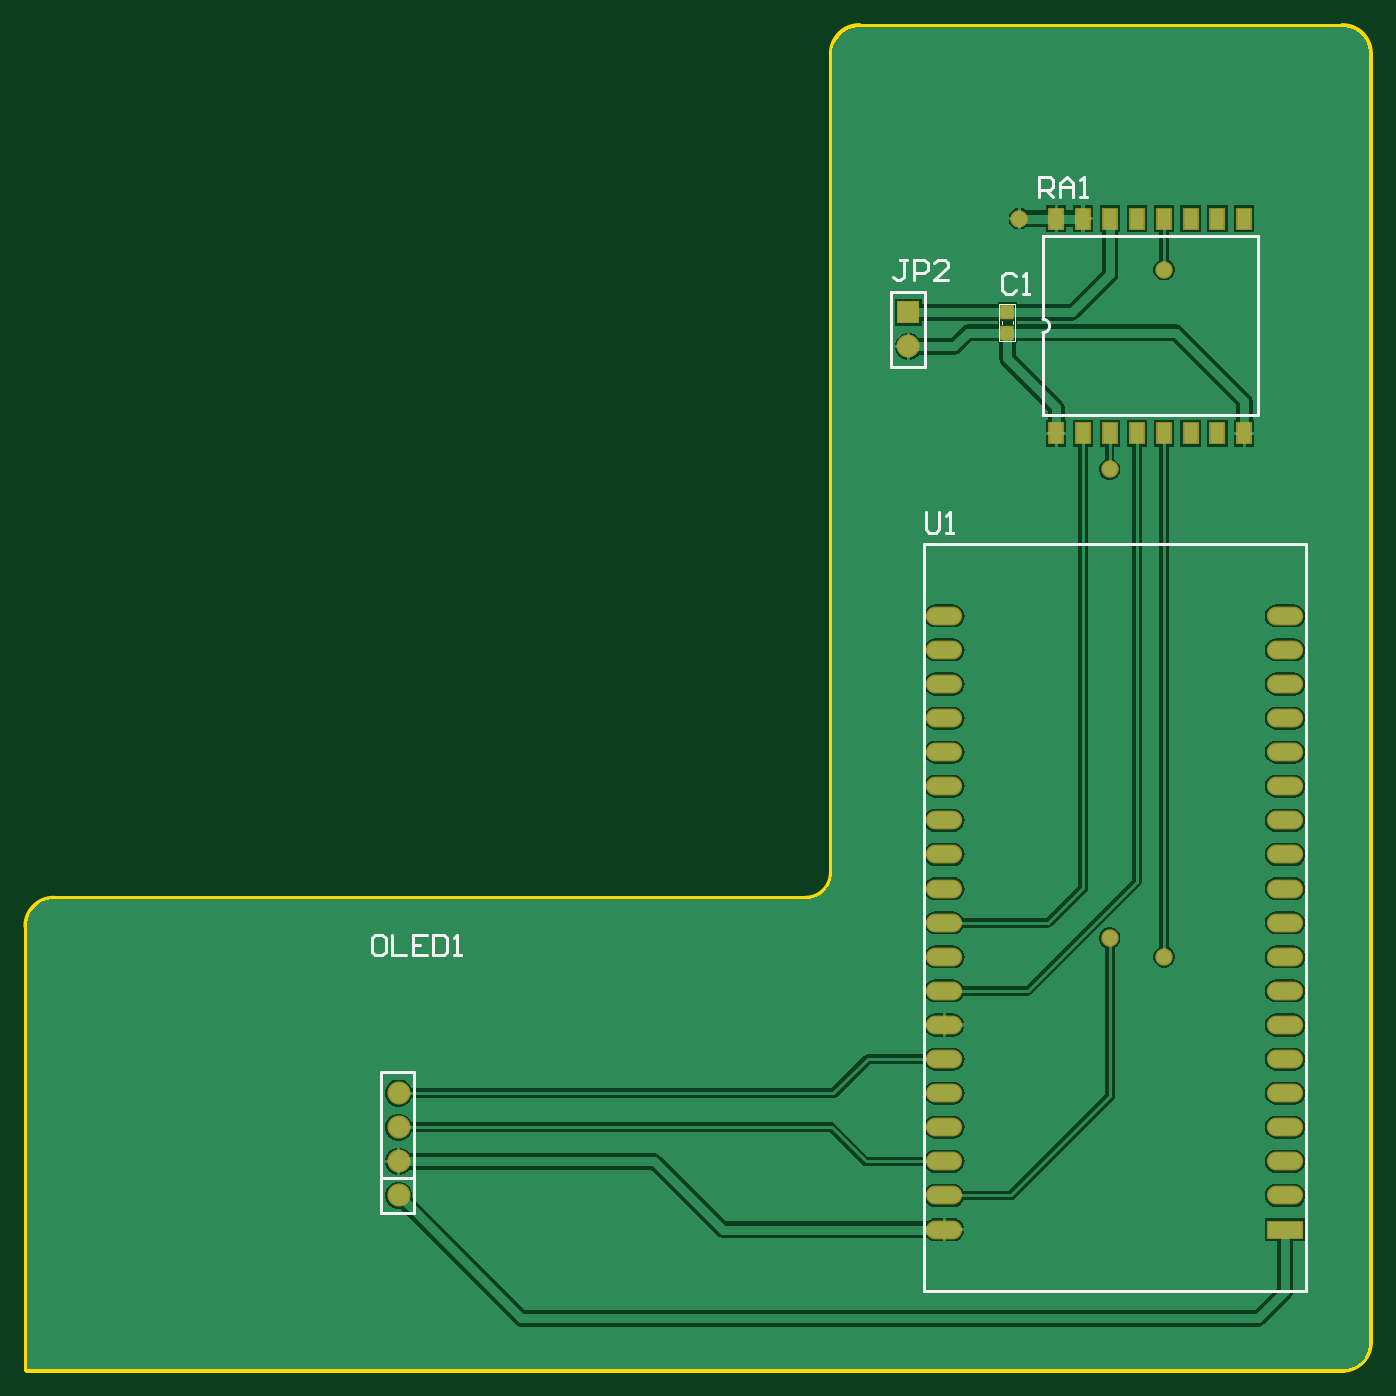
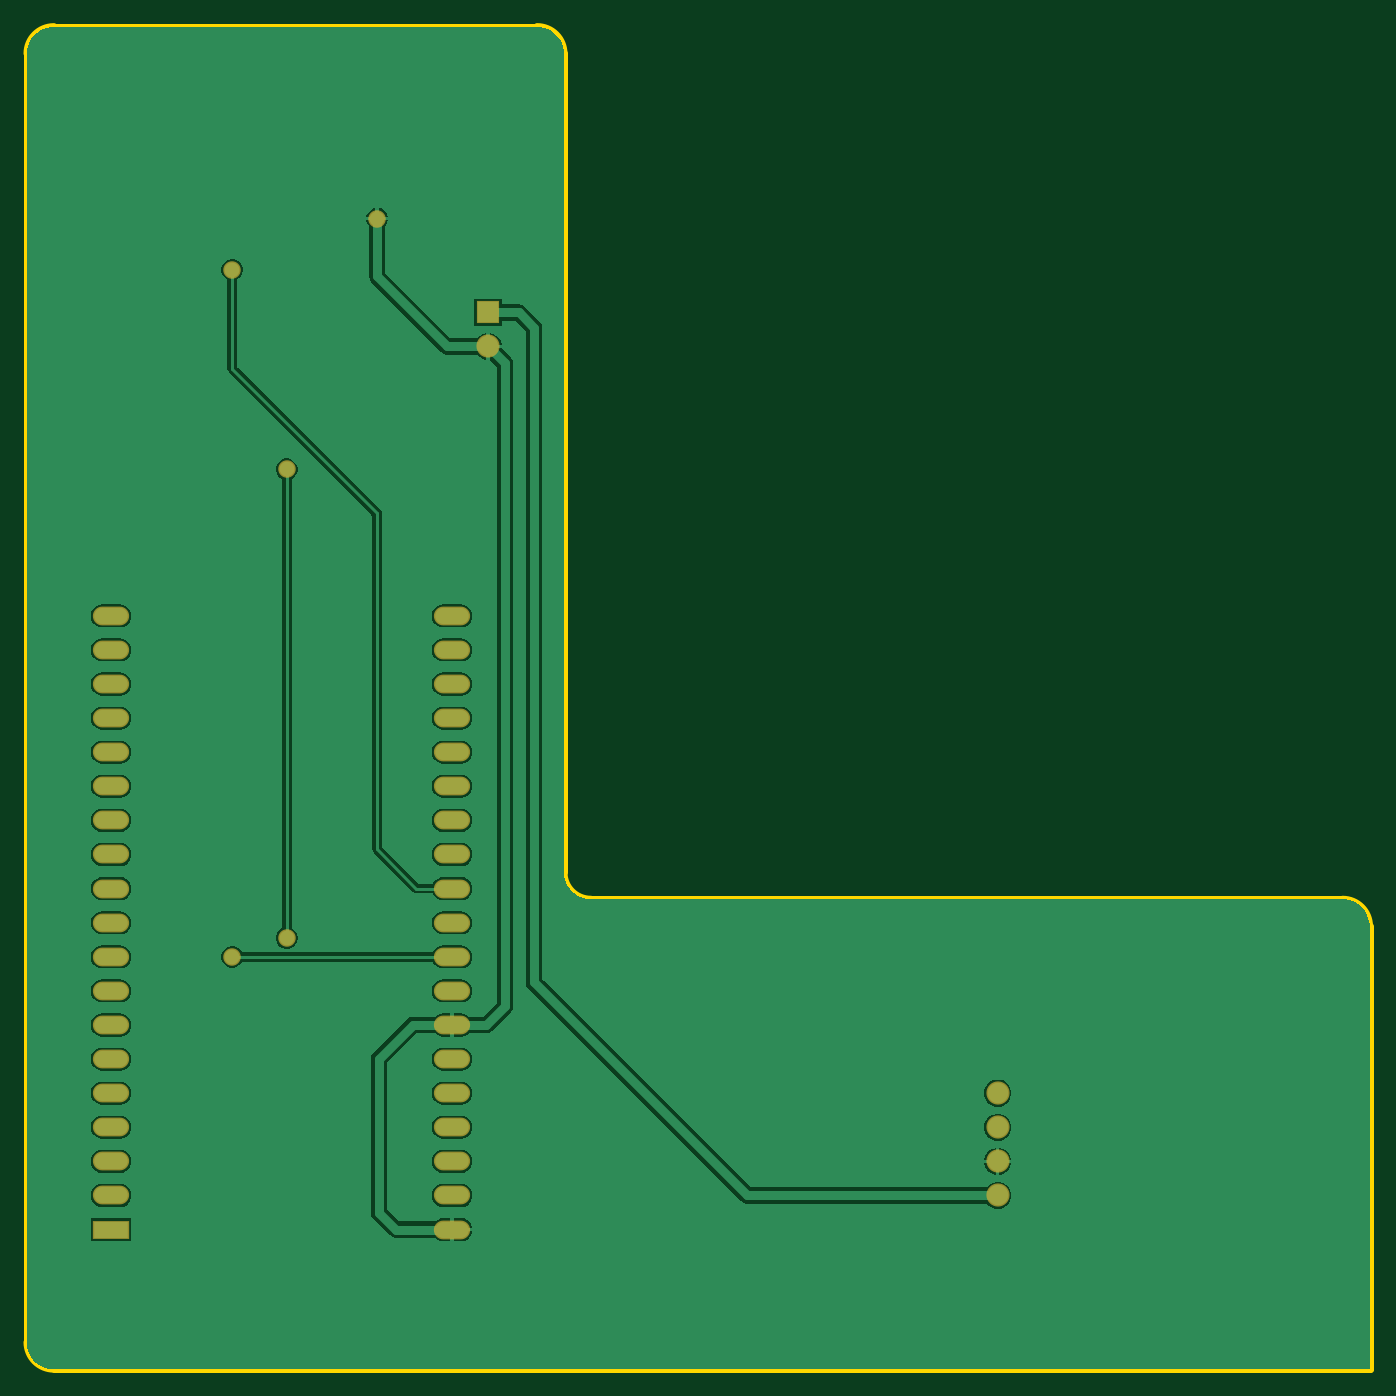
Circuit board: 10 layer files. Board 100.0 x 100.0 mm.
- bottom_copper: Master1.GBL (26516 bytes)
- bottom_silk: Master1.GBO (268 bytes)
- paste: Master1.GBP (266 bytes)
- bottom_mask: Master1.GBS (1206 bytes)
- outline: Master1.GKO (271 bytes)
- outline: Master1.GM1 (736 bytes)
- top_copper: Master1.GTL (30318 bytes)
- top_silk: Master1.GTO (2295 bytes)
- paste: Master1.GTP (646 bytes)
- top_mask: Master1.GTS (1581 bytes)

=== bottom_copper: Master1.GBL (26516 bytes, source omitted) ===
=== bottom_silk: Master1.GBO ===
G04*
G04 #@! TF.GenerationSoftware,Altium Limited,Altium Designer,21.3.2 (30)*
G04*
G04 Layer_Color=32896*
%FSTAX24Y24*%
%MOIN*%
G70*
G04*
G04 #@! TF.SameCoordinates,CDE3E893-1740-4E77-B8E0-51F932FF10AF*
G04*
G04*
G04 #@! TF.FilePolarity,Positive*
G04*
G01*
G75*
M02*

=== paste: Master1.GBP ===
G04*
G04 #@! TF.GenerationSoftware,Altium Limited,Altium Designer,21.3.2 (30)*
G04*
G04 Layer_Color=128*
%FSTAX24Y24*%
%MOIN*%
G70*
G04*
G04 #@! TF.SameCoordinates,CDE3E893-1740-4E77-B8E0-51F932FF10AF*
G04*
G04*
G04 #@! TF.FilePolarity,Positive*
G04*
G01*
G75*
M02*

=== bottom_mask: Master1.GBS ===
G04*
G04 #@! TF.GenerationSoftware,Altium Limited,Altium Designer,21.3.2 (30)*
G04*
G04 Layer_Color=16711935*
%FSTAX24Y24*%
%MOIN*%
G70*
G04*
G04 #@! TF.SameCoordinates,CDE3E893-1740-4E77-B8E0-51F932FF10AF*
G04*
G04*
G04 #@! TF.FilePolarity,Negative*
G04*
G01*
G75*
%ADD17R,0.1064X0.0552*%
%ADD18O,0.1064X0.0552*%
%ADD19C,0.0680*%
%ADD20R,0.0678X0.0678*%
%ADD21C,0.0678*%
%ADD22C,0.0513*%
D17*
X05145Y0278D02*
D03*
D18*
Y0288D02*
D03*
Y0298D02*
D03*
Y0308D02*
D03*
Y0318D02*
D03*
Y0328D02*
D03*
Y0338D02*
D03*
Y0348D02*
D03*
Y0358D02*
D03*
Y0368D02*
D03*
Y0378D02*
D03*
Y0388D02*
D03*
Y0398D02*
D03*
Y0408D02*
D03*
Y0418D02*
D03*
Y0428D02*
D03*
Y0438D02*
D03*
Y0448D02*
D03*
Y0458D02*
D03*
X04145Y0278D02*
D03*
Y0288D02*
D03*
Y0298D02*
D03*
Y0308D02*
D03*
Y0318D02*
D03*
Y0328D02*
D03*
Y0338D02*
D03*
Y0348D02*
D03*
Y0358D02*
D03*
Y0368D02*
D03*
Y0378D02*
D03*
Y0388D02*
D03*
Y0398D02*
D03*
Y0408D02*
D03*
Y0418D02*
D03*
Y0428D02*
D03*
Y0438D02*
D03*
Y0448D02*
D03*
Y0458D02*
D03*
D19*
X02545Y0298D02*
D03*
Y0308D02*
D03*
Y0288D02*
D03*
Y0318D02*
D03*
D20*
X0404Y0547D02*
D03*
D21*
Y0537D02*
D03*
D22*
X04365Y05745D02*
D03*
X0479Y05595D02*
D03*
X0463Y0501D02*
D03*
Y03635D02*
D03*
X0479Y0358D02*
D03*
M02*

=== outline: Master1.GKO ===
G04*
G04 #@! TF.GenerationSoftware,Altium Limited,Altium Designer,21.3.2 (30)*
G04*
G04 Layer_Color=16711935*
%FSTAX24Y24*%
%MOIN*%
G70*
G04*
G04 #@! TF.SameCoordinates,CDE3E893-1740-4E77-B8E0-51F932FF10AF*
G04*
G04*
G04 #@! TF.FilePolarity,Positive*
G04*
G01*
G75*
M02*

=== outline: Master1.GM1 ===
G04*
G04 #@! TF.GenerationSoftware,Altium Limited,Altium Designer,21.3.2 (30)*
G04*
G04 Layer_Color=16711833*
%FSTAX24Y24*%
%MOIN*%
G70*
G04*
G04 #@! TF.SameCoordinates,CDE3E893-1740-4E77-B8E0-51F932FF10AF*
G04*
G04*
G04 #@! TF.FilePolarity,Positive*
G04*
G01*
G75*
%ADD30C,0.0197*%
D30*
X037383Y037487D02*
G03*
X03817Y038274I0J000787D01*
G01*
X038958Y063078D02*
G03*
X03817Y06229I0J-000787D01*
G01*
X053918D02*
G03*
X053131Y063078I-000787J0D01*
G01*
Y023707D02*
G03*
X053918Y024495I0J000787D01*
G01*
X015336Y037487D02*
G03*
X014548Y0367I0J-000787D01*
G01*
X03817Y038274D02*
Y06229D01*
X038958Y063078D02*
X053131D01*
X053918Y024495D02*
Y06229D01*
X014548Y023707D02*
X053131D01*
X014548D02*
Y0367D01*
X015336Y037487D02*
X037383D01*
M02*

=== top_copper: Master1.GTL (30318 bytes, source omitted) ===
=== top_silk: Master1.GTO ===
G04*
G04 #@! TF.GenerationSoftware,Altium Limited,Altium Designer,21.3.2 (30)*
G04*
G04 Layer_Color=65535*
%FSTAX24Y24*%
%MOIN*%
G70*
G04*
G04 #@! TF.SameCoordinates,CDE3E893-1740-4E77-B8E0-51F932FF10AF*
G04*
G04*
G04 #@! TF.FilePolarity,Positive*
G04*
G01*
G75*
%ADD10C,0.0079*%
%ADD11C,0.0100*%
%ADD12C,0.0040*%
D10*
X044344Y054103D02*
G03*
X044344Y054496I0J000197D01*
G01*
X0462Y026D02*
X05205D01*
X04085D02*
X0462D01*
X04085Y0479D02*
X04085Y026D01*
X04085Y0479D02*
X05205D01*
X05205Y026D01*
X044344Y051676D02*
X050643D01*
Y056924D01*
X044344D02*
X050643D01*
X044344Y054496D02*
Y056924D01*
Y051676D02*
Y054103D01*
X0399Y053102D02*
X0409D01*
X0399D02*
Y055298D01*
X0409D01*
Y053102D02*
Y055298D01*
D11*
X02494Y02829D02*
X0259D01*
Y03243D01*
X02494D02*
X0259D01*
X02494Y02829D02*
Y03243D01*
X02495Y0293D02*
X02587D01*
X04091Y04884D02*
Y04834D01*
X04101Y04824D01*
X04121D01*
X04131Y04834D01*
Y04884D01*
X04151Y04824D02*
X04171D01*
X04161D01*
Y04884D01*
X04151Y04874D01*
X04424Y05808D02*
Y05868D01*
X04454D01*
X04464Y05858D01*
Y05838D01*
X04454Y05828D01*
X04424D01*
X04444D02*
X04464Y05808D01*
X04484D02*
Y05848D01*
X04504Y05868D01*
X04524Y05848D01*
Y05808D01*
Y05838D01*
X04484D01*
X04544Y05808D02*
X04564D01*
X04554D01*
Y05868D01*
X04544Y05858D01*
X02497Y03645D02*
X02477D01*
X02467Y03635D01*
Y03595D01*
X02477Y03585D01*
X02497D01*
X02507Y03595D01*
Y03635D01*
X02497Y03645D01*
X02527D02*
Y03585D01*
X02567D01*
X026269Y03645D02*
X02587D01*
Y03585D01*
X026269D01*
X02587Y03615D02*
X02607D01*
X026469Y03645D02*
Y03585D01*
X026769D01*
X026869Y03595D01*
Y03635D01*
X026769Y03645D01*
X026469D01*
X027069Y03585D02*
X027269D01*
X027169D01*
Y03645D01*
X027069Y03635D01*
X04355Y05575D02*
X04345Y05585D01*
X04325D01*
X04315Y05575D01*
Y05535D01*
X04325Y05525D01*
X04345D01*
X04355Y05535D01*
X04375Y05525D02*
X04395D01*
X04385D01*
Y05585D01*
X04375Y05575D01*
X04036Y05624D02*
X04016D01*
X04026D01*
Y05574D01*
X04016Y05564D01*
X04006D01*
X03996Y05574D01*
X04056Y05564D02*
Y05624D01*
X04086D01*
X04096Y05614D01*
Y05594D01*
X04086Y05584D01*
X04056D01*
X041559Y05564D02*
X04116D01*
X041559Y05604D01*
Y05614D01*
X04146Y05624D01*
X04126D01*
X04116Y05614D01*
D12*
X04307Y05493D02*
X04353D01*
X04307Y05386D02*
Y05493D01*
Y05386D02*
X04353D01*
Y05493D01*
X04346Y05436D02*
Y05444D01*
X04314Y05436D02*
Y05444D01*
M02*

=== paste: Master1.GTP ===
G04*
G04 #@! TF.GenerationSoftware,Altium Limited,Altium Designer,21.3.2 (30)*
G04*
G04 Layer_Color=8421504*
%FSTAX24Y24*%
%MOIN*%
G70*
G04*
G04 #@! TF.SameCoordinates,CDE3E893-1740-4E77-B8E0-51F932FF10AF*
G04*
G04*
G04 #@! TF.FilePolarity,Positive*
G04*
G01*
G75*
%ADD13R,0.0394X0.0591*%
%ADD14R,0.0374X0.0394*%
D13*
X05025Y057449D02*
D03*
X049462D02*
D03*
X048675D02*
D03*
X047887D02*
D03*
X0471D02*
D03*
X046313D02*
D03*
X045525D02*
D03*
X044738D02*
D03*
X05025Y05115D02*
D03*
X049462D02*
D03*
X048675D02*
D03*
X047887D02*
D03*
X0471D02*
D03*
X046313D02*
D03*
X045525D02*
D03*
X044738D02*
D03*
D14*
X0433Y054695D02*
D03*
Y054105D02*
D03*
M02*

=== top_mask: Master1.GTS ===
G04*
G04 #@! TF.GenerationSoftware,Altium Limited,Altium Designer,21.3.2 (30)*
G04*
G04 Layer_Color=8388736*
%FSTAX24Y24*%
%MOIN*%
G70*
G04*
G04 #@! TF.SameCoordinates,CDE3E893-1740-4E77-B8E0-51F932FF10AF*
G04*
G04*
G04 #@! TF.FilePolarity,Negative*
G04*
G01*
G75*
%ADD15R,0.0474X0.0671*%
%ADD16R,0.0434X0.0454*%
%ADD17R,0.1064X0.0552*%
%ADD18O,0.1064X0.0552*%
%ADD19C,0.0680*%
%ADD20R,0.0678X0.0678*%
%ADD21C,0.0678*%
%ADD22C,0.0513*%
D15*
X05025Y057449D02*
D03*
X049462D02*
D03*
X048675D02*
D03*
X047887D02*
D03*
X0471D02*
D03*
X046313D02*
D03*
X045525D02*
D03*
X044738D02*
D03*
X05025Y05115D02*
D03*
X049462D02*
D03*
X048675D02*
D03*
X047887D02*
D03*
X0471D02*
D03*
X046313D02*
D03*
X045525D02*
D03*
X044738D02*
D03*
D16*
X0433Y054695D02*
D03*
Y054105D02*
D03*
D17*
X05145Y0278D02*
D03*
D18*
Y0288D02*
D03*
Y0298D02*
D03*
Y0308D02*
D03*
Y0318D02*
D03*
Y0328D02*
D03*
Y0338D02*
D03*
Y0348D02*
D03*
Y0358D02*
D03*
Y0368D02*
D03*
Y0378D02*
D03*
Y0388D02*
D03*
Y0398D02*
D03*
Y0408D02*
D03*
Y0418D02*
D03*
Y0428D02*
D03*
Y0438D02*
D03*
Y0448D02*
D03*
Y0458D02*
D03*
X04145Y0278D02*
D03*
Y0288D02*
D03*
Y0298D02*
D03*
Y0308D02*
D03*
Y0318D02*
D03*
Y0328D02*
D03*
Y0338D02*
D03*
Y0348D02*
D03*
Y0358D02*
D03*
Y0368D02*
D03*
Y0378D02*
D03*
Y0388D02*
D03*
Y0398D02*
D03*
Y0408D02*
D03*
Y0418D02*
D03*
Y0428D02*
D03*
Y0438D02*
D03*
Y0448D02*
D03*
Y0458D02*
D03*
D19*
X02545Y0298D02*
D03*
Y0308D02*
D03*
Y0288D02*
D03*
Y0318D02*
D03*
D20*
X0404Y0547D02*
D03*
D21*
Y0537D02*
D03*
D22*
X04365Y05745D02*
D03*
X0479Y05595D02*
D03*
X0463Y0501D02*
D03*
Y03635D02*
D03*
X0479Y0358D02*
D03*
M02*

